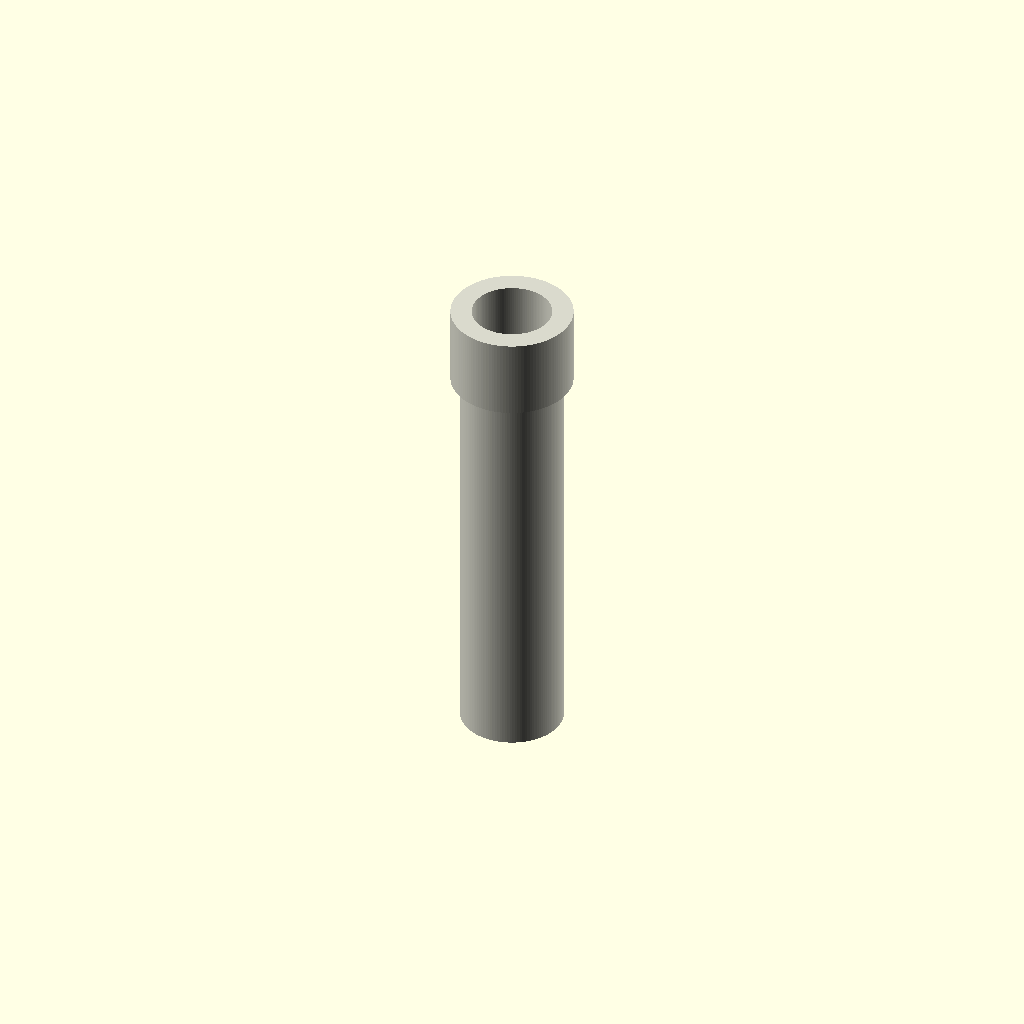
Cell 1: rendered with the file's own defaults.
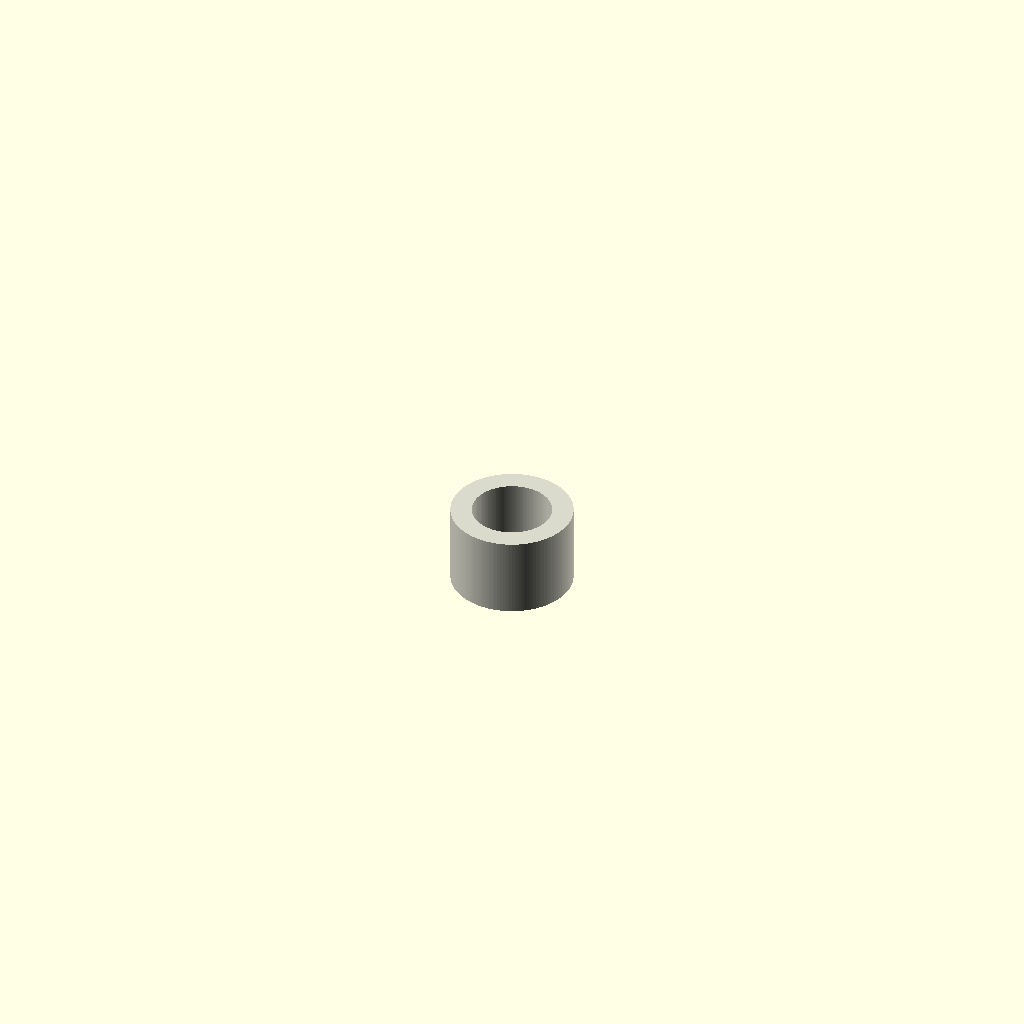
Cell 2: length_mm = 1 (everything else at default).
One fixed orthographic camera (rotation 55°, 0°, 25°; colour scheme Cornfield) for every cell.
The OpenSCAD source (results/nopscadlib/craft/scad/ht_pipe__HT_32_pipe_150.scad):
// HT 32 pipe 150 mm (single connected solid)

// Parameters
pipe_standard = 1; //[1:1:1]
nominal_size_mm = 32; //[16:64:1]
length_mm = 150; //[75:300:1]
od_mm = 32; //[16:64:0.5]
wall_mm = 2.4; //[1.2:4.8:0.1]
bore_d_mm = 27.2; //[13.6:54.4:0.1]
include_end_fitting = 1; //[0:1:1]
fitting_length_mm = 25; //[12.5:50:0.5]
fitting_od_extra_mm = 6; //[3:12:0.5]
fitting_wall_extra_mm = 1.2; //[0.6:2.4:0.1]
overlap_mm = 1; //[0.5:2:0.1]

$fn = 128;

module ht_pipe() {
  // Derived radii (prefer bore_d_mm if provided; otherwise compute from wall)
  od_r = od_mm/2;
  bore_r_from_wall = max(0.01, od_r - wall_mm);
  bore_r = (bore_d_mm > 0) ? max(0.01, bore_d_mm/2) : bore_r_from_wall;

  fitting_od_r = (od_mm + fitting_od_extra_mm)/2;

  // Fitting inner radius: keep it <= main bore so the collar doesn't create an internal "step" that can
  // cause coincident/degenerate surfaces; also keep it > 0.
  fitting_bore_r_raw = bore_r - fitting_wall_extra_mm;
  fitting_bore_r = max(0.01, min(bore_r, fitting_bore_r_raw));

  // Place collar at the +Z end, overlapping into the main pipe by overlap_mm (guarantees connectivity)
  collar_center_z = (length_mm/2) - (fitting_length_mm/2) + overlap_mm;

  color([0.85, 0.85, 0.8])
  union() {
    // Main pipe (hollow)
    difference() {
      cylinder(h=length_mm, r=od_r, center=true);
      cylinder(h=length_mm + 2*overlap_mm, r=bore_r, center=true);
    }

    // End fitting collar (hollow), connected via overlap into main pipe
    if (include_end_fitting) {
      translate([0, 0, collar_center_z])
      difference() {
        cylinder(h=fitting_length_mm, r=fitting_od_r, center=true);
        cylinder(h=fitting_length_mm + 2*overlap_mm, r=fitting_bore_r, center=true);
      }
    }
  }
}

// Assembly
ht_pipe();
Customizer parameters (derived from the source; name, type, default, range or options):
pipe_standard: number, default 1, range 1 to 1, step 1
nominal_size_mm: number, default 32, range 1 to 16, step 64
length_mm: number, default 150, range 1 to 75, step 300
od_mm: number, default 32, range 0.5 to 16, step 64
wall_mm: number, default 2.4, range 0.1 to 1.2, step 4.8
bore_d_mm: number, default 27.2, range 0.1 to 13.6, step 54.4
include_end_fitting: number, default 1, range 0 to 1, step 1
fitting_length_mm: number, default 25, range 0.5 to 12.5, step 50
fitting_od_extra_mm: number, default 6, range 0.5 to 3, step 12
fitting_wall_extra_mm: number, default 1.2, range 0.1 to 0.6, step 2.4
overlap_mm: number, default 1, range 0.1 to 0.5, step 2
